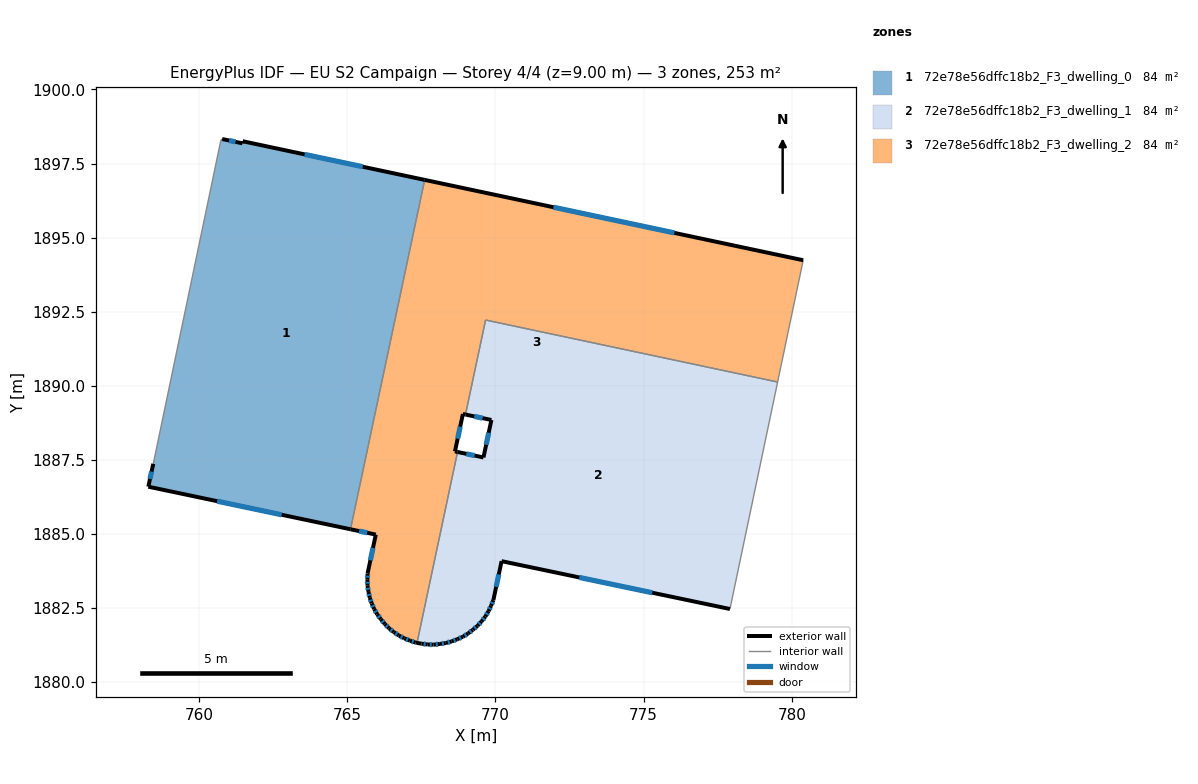
=== STOREY PLAN SPEC (per zone: floor XY polygon, exterior-wall plan segments, windows/doors) ===
zone 1: 72e78e56dffc18b2_F3_dwelling_0  (84.2 m²)
  floor: (767.61, 1896.95) (765.11, 1885.16) (758.28, 1886.59) (758.45, 1887.37) (760.73, 1898.28) (760.78, 1898.33) (761.46, 1898.18) (761.47, 1898.25)
  exterior wall: (761.46, 1898.18) – (760.78, 1898.33)  [0.7 m]
    window: (761.23, 1898.23) – (761.01, 1898.28)  [0.2 m²]
  exterior wall: (761.47, 1898.25) – (761.46, 1898.18)  [0.1 m]
  exterior wall: (767.61, 1896.95) – (761.47, 1898.25)  [6.3 m]
    window: (765.52, 1897.39) – (763.56, 1897.81)  [1.9 m²]
  exterior wall: (758.28, 1886.59) – (765.11, 1885.16)  [7.0 m]
    window: (760.61, 1886.11) – (762.79, 1885.65)  [2.1 m²]
  exterior wall: (758.45, 1887.37) – (758.28, 1886.59)  [0.8 m]
    window: (758.39, 1887.10) – (758.34, 1886.86)  [0.2 m²]
  interior walls: 3
zone 2: 72e78e56dffc18b2_F3_dwelling_1  (84.2 m²)
  floor: (779.52, 1890.13) (777.91, 1882.47) (770.21, 1884.08) (769.93, 1882.77) (769.85, 1882.58) (769.77, 1882.39) (769.66, 1882.21) (769.53, 1882.05) (769.39, 1881.90) (769.24, 1881.76) (769.08, 1881.64) (768.90, 1881.53) (768.71, 1881.45) (768.52, 1881.37) (768.32, 1881.32) (768.12, 1881.29) (767.92, 1881.26) (767.71, 1881.27) (767.50, 1881.29) (767.35, 1881.32) (768.72, 1887.76) (769.59, 1887.58) (769.86, 1888.84) (768.99, 1889.03) (769.67, 1892.22)
  exterior wall: (769.77, 1882.39) – (769.85, 1882.58)  [0.2 m]
    window: (769.80, 1882.46) – (769.82, 1882.51)  [0.1 m²]
  exterior wall: (769.66, 1882.21) – (769.77, 1882.39)  [0.2 m]
    window: (769.70, 1882.27) – (769.73, 1882.33)  [0.1 m²]
  exterior wall: (769.53, 1882.05) – (769.66, 1882.21)  [0.2 m]
    window: (769.58, 1882.11) – (769.62, 1882.16)  [0.1 m²]
  exterior wall: (769.39, 1881.90) – (769.53, 1882.05)  [0.2 m]
    window: (769.44, 1881.95) – (769.49, 1882.00)  [0.1 m²]
  exterior wall: (769.24, 1881.76) – (769.39, 1881.90)  [0.2 m]
    window: (769.29, 1881.81) – (769.34, 1881.85)  [0.1 m²]
  exterior wall: (769.08, 1881.64) – (769.24, 1881.76)  [0.2 m]
    window: (769.13, 1881.68) – (769.18, 1881.72)  [0.1 m²]
  exterior wall: (768.90, 1881.53) – (769.08, 1881.64)  [0.2 m]
    window: (768.96, 1881.57) – (769.02, 1881.60)  [0.1 m²]
  exterior wall: (768.71, 1881.45) – (768.90, 1881.53)  [0.2 m]
    window: (768.78, 1881.47) – (768.84, 1881.50)  [0.1 m²]
  exterior wall: (768.52, 1881.37) – (768.71, 1881.45)  [0.2 m]
    window: (768.59, 1881.40) – (768.65, 1881.42)  [0.1 m²]
  exterior wall: (768.32, 1881.32) – (768.52, 1881.37)  [0.2 m]
    window: (768.39, 1881.34) – (768.46, 1881.35)  [0.1 m²]
  exterior wall: (768.12, 1881.29) – (768.32, 1881.32)  [0.2 m]
    window: (768.19, 1881.30) – (768.26, 1881.31)  [0.1 m²]
  exterior wall: (767.92, 1881.26) – (768.12, 1881.29)  [0.2 m]
    window: (767.99, 1881.27) – (768.05, 1881.28)  [0.1 m²]
  exterior wall: (767.71, 1881.27) – (767.92, 1881.26)  [0.2 m]
    window: (767.78, 1881.27) – (767.85, 1881.26)  [0.1 m²]
  exterior wall: (767.51, 1881.29) – (767.71, 1881.27)  [0.2 m]
    window: (767.58, 1881.29) – (767.64, 1881.28)  [0.1 m²]
  exterior wall: (767.35, 1881.32) – (767.51, 1881.29)  [0.2 m]
  exterior wall: (769.59, 1887.58) – (768.72, 1887.76)  [0.9 m]
    window: (769.30, 1887.64) – (769.02, 1887.70)  [0.3 m²]
  exterior wall: (769.86, 1888.84) – (769.59, 1887.58)  [1.3 m]
    window: (769.77, 1888.41) – (769.69, 1888.01)  [0.4 m²]
  exterior wall: (768.99, 1889.03) – (769.86, 1888.84)  [0.9 m]
    window: (769.29, 1888.97) – (769.57, 1888.91)  [0.3 m²]
  exterior wall: (770.21, 1884.08) – (777.91, 1882.47)  [7.9 m]
    window: (772.83, 1883.53) – (775.29, 1883.02)  [2.4 m²]
  exterior wall: (769.93, 1882.77) – (770.21, 1884.08)  [1.3 m]
    window: (770.02, 1883.21) – (770.11, 1883.63)  [0.4 m²]
  exterior wall: (769.85, 1882.58) – (769.93, 1882.77)  [0.2 m]
    window: (769.88, 1882.64) – (769.90, 1882.70)  [0.1 m²]
  interior walls: 4
zone 3: 72e78e56dffc18b2_F3_dwelling_2  (84.2 m²)
  floor: (780.38, 1894.24) (779.52, 1890.13) (769.67, 1892.22) (768.99, 1889.03) (768.90, 1889.05) (768.63, 1887.78) (768.72, 1887.76) (767.35, 1881.32) (767.30, 1881.33) (767.11, 1881.40) (766.92, 1881.47) (766.74, 1881.57) (766.57, 1881.69) (766.41, 1881.82) (766.26, 1881.96) (766.13, 1882.12) (766.01, 1882.29) (765.90, 1882.47) (765.82, 1882.66) (765.76, 1882.84) (765.71, 1883.04) (765.68, 1883.25) (765.68, 1883.45) (765.68, 1883.66) (765.96, 1884.98) (765.11, 1885.16) (767.61, 1896.95)
  exterior wall: (768.90, 1889.05) – (768.99, 1889.03)  [0.1 m]
  exterior wall: (768.63, 1887.78) – (768.90, 1889.05)  [1.3 m]
    window: (768.72, 1888.21) – (768.81, 1888.62)  [0.4 m²]
  exterior wall: (768.72, 1887.76) – (768.63, 1887.78)  [0.1 m]
  exterior wall: (767.30, 1881.33) – (767.35, 1881.32)  [0.0 m]
  exterior wall: (767.11, 1881.40) – (767.30, 1881.33)  [0.2 m]
    window: (767.18, 1881.38) – (767.24, 1881.35)  [0.1 m²]
  exterior wall: (766.92, 1881.47) – (767.11, 1881.40)  [0.2 m]
    window: (766.99, 1881.45) – (767.05, 1881.42)  [0.1 m²]
  exterior wall: (766.74, 1881.57) – (766.92, 1881.47)  [0.2 m]
    window: (766.80, 1881.54) – (766.86, 1881.51)  [0.1 m²]
  exterior wall: (766.57, 1881.69) – (766.74, 1881.57)  [0.2 m]
    window: (766.63, 1881.65) – (766.68, 1881.61)  [0.1 m²]
  exterior wall: (766.41, 1881.82) – (766.57, 1881.69)  [0.2 m]
    window: (766.46, 1881.77) – (766.51, 1881.73)  [0.1 m²]
  exterior wall: (766.26, 1881.96) – (766.41, 1881.82)  [0.2 m]
    window: (766.31, 1881.91) – (766.36, 1881.87)  [0.1 m²]
  exterior wall: (766.13, 1882.12) – (766.26, 1881.96)  [0.2 m]
    window: (766.18, 1882.07) – (766.22, 1882.02)  [0.1 m²]
  exterior wall: (766.01, 1882.29) – (766.13, 1882.12)  [0.2 m]
    window: (766.05, 1882.23) – (766.09, 1882.18)  [0.1 m²]
  exterior wall: (765.91, 1882.47) – (766.01, 1882.29)  [0.2 m]
    window: (765.94, 1882.41) – (765.97, 1882.35)  [0.1 m²]
  exterior wall: (765.82, 1882.66) – (765.91, 1882.47)  [0.2 m]
    window: (765.85, 1882.59) – (765.88, 1882.53)  [0.1 m²]
  exterior wall: (765.76, 1882.84) – (765.82, 1882.66)  [0.2 m]
    window: (765.78, 1882.78) – (765.80, 1882.72)  [0.1 m²]
  exterior wall: (765.71, 1883.04) – (765.76, 1882.84)  [0.2 m]
    window: (765.73, 1882.98) – (765.74, 1882.91)  [0.1 m²]
  exterior wall: (765.68, 1883.25) – (765.71, 1883.04)  [0.2 m]
    window: (765.69, 1883.18) – (765.70, 1883.11)  [0.1 m²]
  exterior wall: (765.68, 1883.45) – (765.68, 1883.25)  [0.2 m]
    window: (765.68, 1883.38) – (765.68, 1883.32)  [0.1 m²]
  exterior wall: (765.68, 1883.66) – (765.68, 1883.45)  [0.2 m]
    window: (765.68, 1883.59) – (765.68, 1883.52)  [0.1 m²]
  exterior wall: (765.96, 1884.98) – (765.68, 1883.66)  [1.3 m]
    window: (765.87, 1884.53) – (765.78, 1884.11)  [0.4 m²]
  exterior wall: (765.11, 1885.16) – (765.96, 1884.98)  [0.9 m]
    window: (765.40, 1885.10) – (765.67, 1885.04)  [0.3 m²]
  exterior wall: (780.39, 1894.24) – (767.61, 1896.95)  [13.1 m]
    window: (776.04, 1895.16) – (771.96, 1896.03)  [4.0 m²]
  interior walls: 5

=== DERIVED (storey summary) ===
Building: EU S2 Campaign
Storey: 4 of 4  (floor level z = 9.00 m)
Storey gross floor area: 252.6 m²
Zones on this storey: 3
  - 72e78e56dffc18b2_F3_dwelling_0: floor 84.2 m²; exterior wall 14.8 m (44.4 m²); 4 window(s) 4.5 m²; WWR 10.2%
  - 72e78e56dffc18b2_F3_dwelling_1: floor 84.2 m²; exterior wall 15.5 m (46.6 m²); 20 window(s) 4.7 m²; WWR 10.1%
  - 72e78e56dffc18b2_F3_dwelling_2: floor 84.2 m²; exterior wall 19.9 m (59.6 m²); 19 window(s) 6.0 m²; WWR 10.1%
Zone adjacency (shared interzone walls):
  - 72e78e56dffc18b2_F3_dwelling_0 ↔ 72e78e56dffc18b2_F3_dwelling_2
  - 72e78e56dffc18b2_F3_dwelling_1 ↔ 72e78e56dffc18b2_F3_dwelling_2